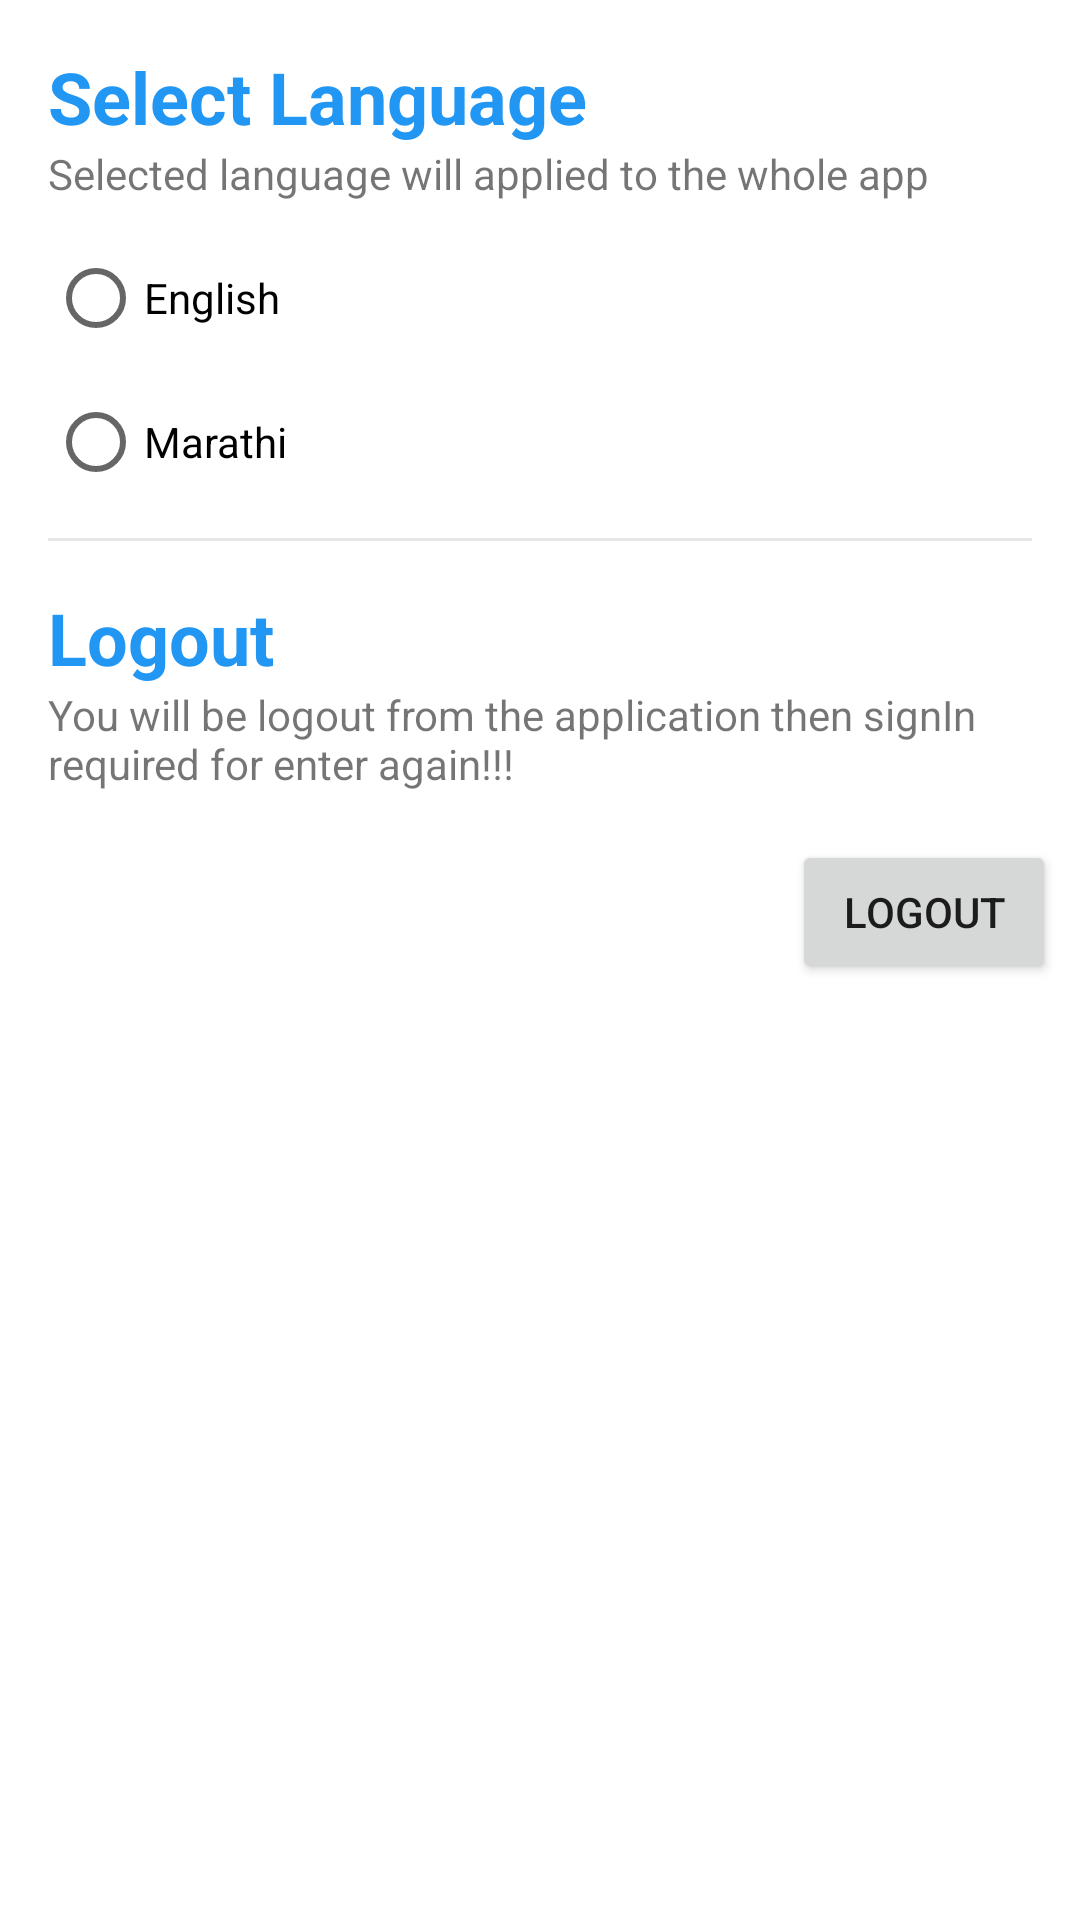

Layout XML and referenced resources for this Android screen:
<!-- AndroidManifest.xml: application theme Theme.SmartIrrigationSystem -->
<!-- res/layout/activity_setting.xml -->
<?xml version="1.0" encoding="utf-8"?>
<androidx.constraintlayout.widget.ConstraintLayout xmlns:android="http://schemas.android.com/apk/res/android"
    xmlns:app="http://schemas.android.com/apk/res-auto"
    xmlns:tools="http://schemas.android.com/tools"
    android:layout_width="match_parent"
    android:layout_height="match_parent"
    tools:context=".Activities.SettingActivity">

    <TextView
        android:id="@+id/textView34"
        android:layout_width="wrap_content"
        android:layout_height="wrap_content"
        android:layout_marginStart="16dp"
        android:layout_marginLeft="16dp"
        android:layout_marginTop="16dp"
        android:text="@string/select_language"
        android:textColor="@color/lightblue"
        android:textSize="24sp"
        android:textStyle="bold"
        app:layout_constraintStart_toStartOf="parent"
        app:layout_constraintTop_toTopOf="parent" />

    <TextView
        android:id="@+id/textView35"
        android:layout_width="wrap_content"
        android:layout_height="wrap_content"
        android:text="@string/selected_language_will_applied_to_the_whole_app"
        app:layout_constraintStart_toStartOf="@+id/textView34"
        app:layout_constraintTop_toBottomOf="@+id/textView34" />

    <RadioGroup
        android:id="@+id/language"
        android:layout_width="0dp"
        android:layout_height="wrap_content"
        android:layout_marginTop="8dp"
        android:gravity="left"
        app:layout_constraintEnd_toEndOf="parent"
        app:layout_constraintHorizontal_bias="0.5"
        app:layout_constraintStart_toStartOf="@+id/textView35"
        app:layout_constraintTop_toBottomOf="@+id/textView35">

        <RadioButton
            android:id="@+id/english"
            android:layout_width="match_parent"
            android:layout_height="wrap_content"
            android:text="@string/english" />

        <RadioButton
            android:id="@+id/marathi"
            android:layout_width="match_parent"
            android:layout_height="wrap_content"
            android:text="@string/marathi" />
    </RadioGroup>

    <View
        android:id="@+id/view4"
        android:layout_width="0dp"
        android:layout_height="1dp"
        android:layout_marginStart="16dp"
        android:layout_marginLeft="16dp"
        android:layout_marginTop="8dp"
        android:layout_marginEnd="16dp"
        android:layout_marginRight="16dp"
        android:background="@color/lightgrey"
        app:layout_constraintEnd_toEndOf="parent"
        app:layout_constraintStart_toStartOf="parent"
        app:layout_constraintTop_toBottomOf="@+id/language" />

    <TextView
        android:id="@+id/textView100"
        android:layout_width="wrap_content"
        android:layout_height="wrap_content"
        android:layout_marginStart="16dp"
        android:layout_marginLeft="16dp"
        android:layout_marginTop="16dp"
        android:text="Logout"
        android:textColor="@color/lightblue"
        android:textSize="24sp"
        android:textStyle="bold"
        app:layout_constraintStart_toStartOf="parent"
        app:layout_constraintTop_toBottomOf="@+id/view4" />


    <TextView
        android:id="@+id/textView101"
        android:layout_width="0dp"
        android:layout_height="wrap_content"
        android:gravity="start"
        android:text="You will be logout from the application then signIn required for enter again!!!"
        app:layout_constraintEnd_toEndOf="parent"
        app:layout_constraintStart_toStartOf="@+id/textView100"
        app:layout_constraintTop_toBottomOf="@+id/textView100" />

    <androidx.appcompat.widget.AppCompatButton
        android:id="@+id/logout"
        android:layout_width="wrap_content"
        android:layout_height="wrap_content"
        android:layout_marginTop="16dp"
        android:layout_marginEnd="8dp"
        android:layout_marginRight="8dp"
        android:text="Logout"
        app:layout_constraintEnd_toEndOf="parent"
        app:layout_constraintTop_toBottomOf="@+id/textView101" />

</androidx.constraintlayout.widget.ConstraintLayout>
<!-- resources referenced by this layout -->
<resources>
  <color name="lightblue">#2196F3</color>
  <color name="lightgrey">#E8E6E6</color>
  <string name="english">English</string>
  <string name="marathi">Marathi</string>
  <string name="select_language">Select Language</string>
  <string name="selected_language_will_applied_to_the_whole_app">Selected language will applied to the whole app</string>
  <style name="Theme.SmartIrrigationSystem" parent="Theme.MaterialComponents.DayNight.DarkActionBar">
          
          <item name="colorPrimary">@color/purple_500</item>
          <item name="colorPrimaryVariant">@color/purple_700</item>
          <item name="colorOnPrimary">@color/white</item>
          
          <item name="colorSecondary">@color/teal_200</item>
          <item name="colorSecondaryVariant">@color/teal_700</item>
          <item name="colorOnSecondary">@color/black</item>
          
          <item name="android:statusBarColor" tools:targetApi="l">?attr/colorPrimaryVariant</item>
          
      </style>
  <color name="purple_500">#FF6200EE</color>
  <color name="purple_700">#FF3700B3</color>
  <color name="white">#FFFFFFFF</color>
  <color name="teal_200">#FF03DAC5</color>
  <color name="teal_700">#FF018786</color>
  <color name="black">#FF000000</color>
</resources>
